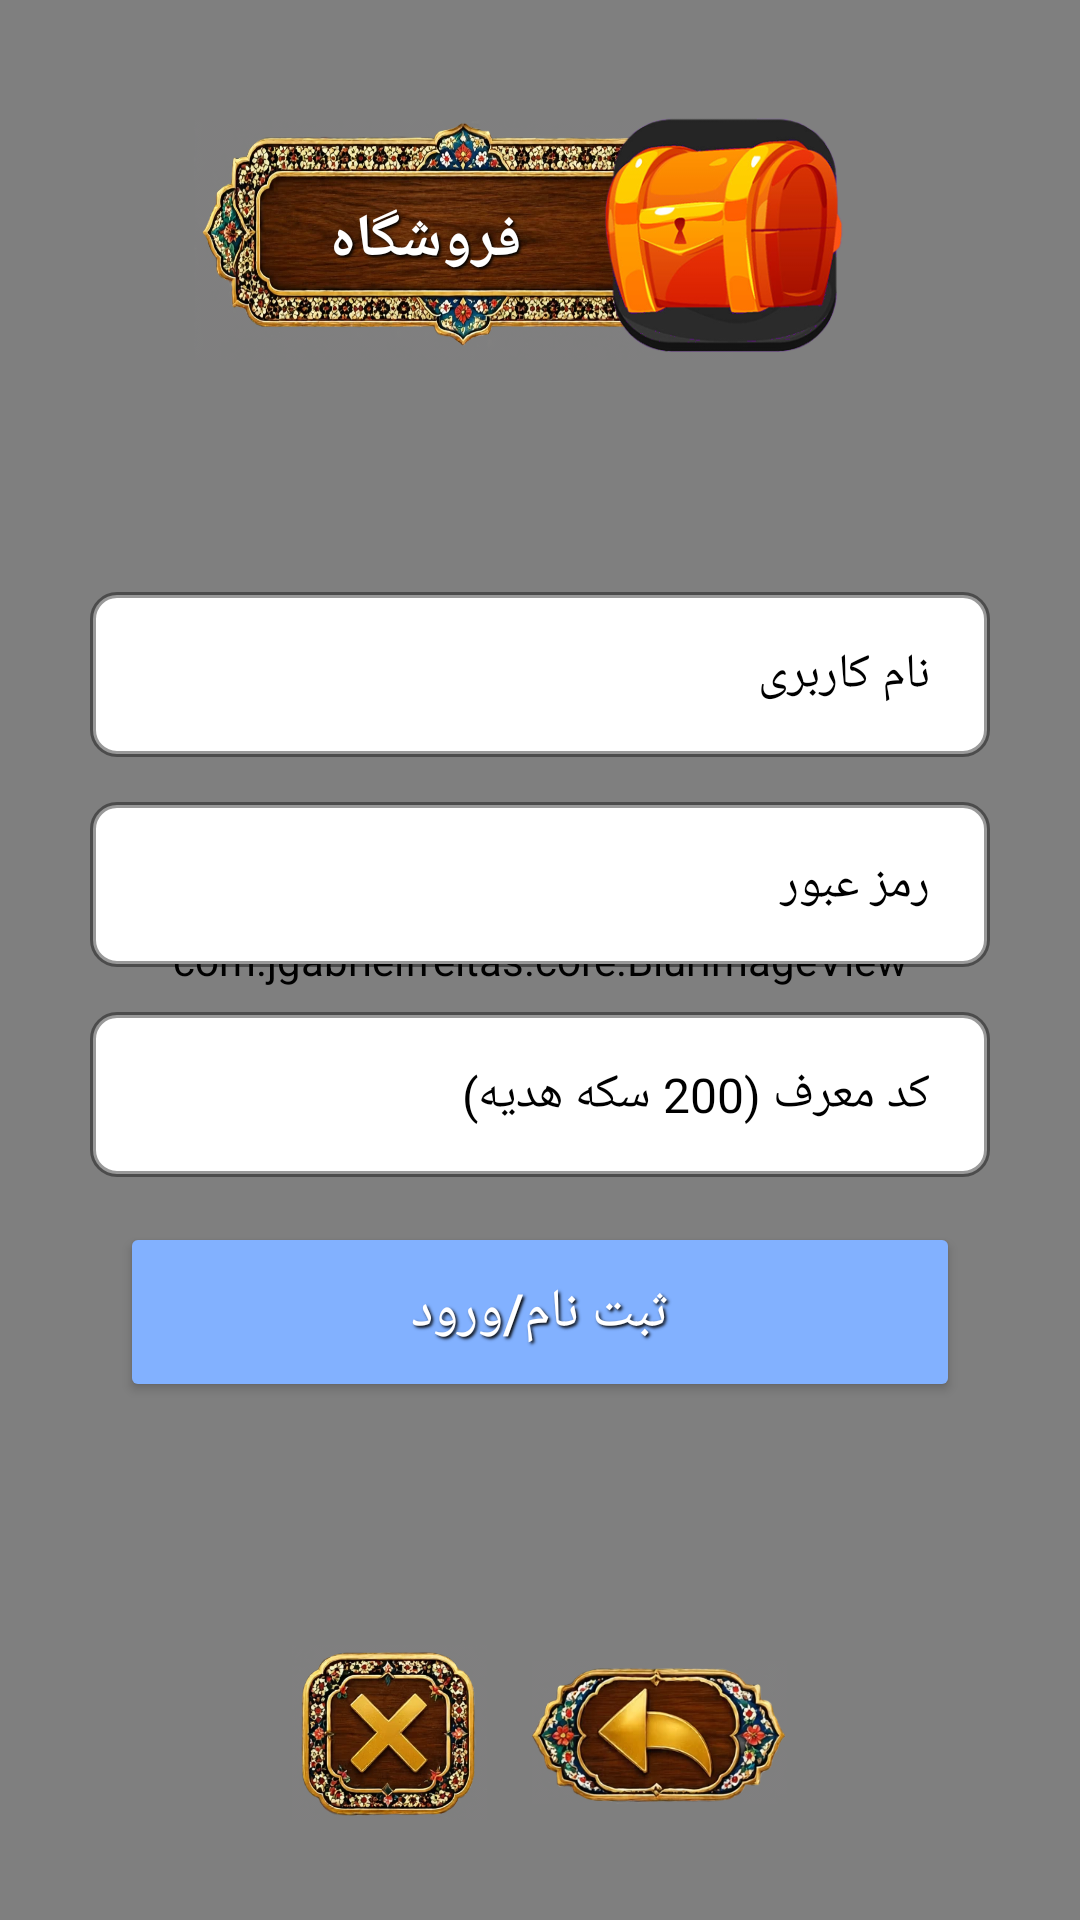

This screen was rendered from an Android layout file. Write that file and the resources it references.
<!-- AndroidManifest.xml: application theme Theme.Amirza -->
<!-- res/layout/dialog_signin.xml -->
<?xml version="1.0" encoding="utf-8"?>
<RelativeLayout xmlns:android="http://schemas.android.com/apk/res/android"
    android:layout_width="match_parent"
    xmlns:app="http://schemas.android.com/apk/res-auto"
    android:id="@+id/re_up"
    android:layout_height="wrap_content">

    <include layout="@layout/content_tolbar_layer" />


    <LinearLayout
        android:layout_width="match_parent"
        android:orientation="vertical"
        android:layout_margin="15dp"
        android:gravity="center"
        android:layout_height="match_parent">


        <EditText
            android:id="@+id/edt_email"
            android:layout_width="match_parent"
            android:layout_height="55dp"
            android:layout_marginLeft="15dp"
            android:layout_marginTop="25dp"
            android:layout_marginRight="15dp"
            android:background="@drawable/bordar_menu"
            android:hint="نام کاربری"
            android:inputType="textEmailAddress"
            android:paddingLeft="20dp"
            android:paddingRight="20dp"
            android:textColor="@color/black"
            android:textColorHint="@color/black"
            android:textSize="16sp" />


        <EditText
            android:id="@+id/edt_pass"
            android:layout_width="match_parent"
            android:layout_height="55dp"
            android:layout_marginLeft="15dp"
            android:layout_marginTop="15dp"
            android:layout_marginRight="15dp"
            android:background="@drawable/bordar_menu"
            android:gravity="right|center"
            android:hint="رمز عبور"
            android:inputType="textPassword"
            android:paddingLeft="20dp"
            android:paddingRight="20dp"
            android:textColor="@color/black"
            android:textColorHint="@color/black"
            android:textSize="16sp" />

        <EditText
            android:layout_width="match_parent"
            android:layout_marginTop="15dp"
            android:layout_marginLeft="15dp"
            android:layout_marginRight="15dp"
            android:id="@+id/edt_code"
            android:inputType="number"
            android:background="@drawable/bordar_menu"
            android:paddingRight="20dp"
            android:paddingLeft="20dp"
            android:textColorHint="@color/black"
            android:textColor="@color/black"
            android:textSize="16sp"
            android:hint="@string/code_moaref"
            android:layout_height="55dp"/>



        <Button
            android:layout_width="match_parent"
            android:id="@+id/btn_signin"
            android:backgroundTint="@color/purple_500"
            android:visibility="visible"
            android:layout_marginLeft="25dp"
            android:layout_marginRight="25dp"
            android:layout_marginTop="15dp"
            android:textSize="18sp"
            android:shadowColor="@color/black"
            android:shadowDx="2"
            android:shadowDy="2"
            android:shadowRadius="2"
            android:textAllCaps="true"
            android:gravity="center"
            android:textColor="@color/white"
            android:text="@string/login_register"
            android:layout_height="60dp"/>





    </LinearLayout>



</RelativeLayout>
<!-- res/layout/content_tolbar_layer.xml (included above) -->
<?xml version="1.0" encoding="utf-8"?>
<RelativeLayout xmlns:android="http://schemas.android.com/apk/res/android"
    android:layout_width="match_parent"
    android:id="@+id/re_tolbar"
    android:background="@null"
    android:layoutDirection="ltr"
    android:layout_height="match_parent">

    <com.jgabrielfreitas.core.BlurImageView
        android:layout_width="match_parent"
        android:scaleType="centerCrop"
        android:src="@drawable/back_main_wight"
        android:id="@+id/img_background"
        android:layout_height="match_parent"/>

    <LinearLayout
        android:layout_width="match_parent"
        android:layout_marginTop="20dp"
        android:id="@+id/li_title"
        android:gravity="center"
        android:layout_height="120dp">

        <TextView
            android:layout_width="180dp"
            android:id="@+id/txt_title"
            android:layout_marginRight="-50dp"
            android:textStyle="bold"
            android:shadowColor="@color/black"
            android:shadowDx="2"
            android:shadowDy="2"
            android:shadowRadius="2"
            android:textAllCaps="true"
            android:textColor="@color/white"
            android:paddingRight="25dp"
            android:textSize="20sp"
            android:text="@string/shop"
            android:gravity="center"
            android:background="@drawable/long_btn"
            android:layout_height="80dp"/>

        <ImageView
            android:layout_width="100dp"
            android:id="@+id/img_title"
            android:src="@drawable/sandogh"
            android:layout_height="100dp"/>

    </LinearLayout>


    <LinearLayout
        android:layout_width="match_parent"
        android:gravity="center"
        android:layout_alignParentBottom="true"
        android:layout_height="wrap_content">


        <ImageView
            android:id="@+id/img_close"
            android:layout_marginTop="15dp"
            android:layout_marginBottom="15dp"
            android:layout_width="65dp"
            android:layout_height="65dp"
            android:src="@drawable/close_icon" />

        <ImageView
            android:id="@+id/img_back"
            android:layout_width="85dp"
            android:layout_height="95dp"
            android:layout_marginLeft="15dp"
            android:layout_marginTop="15dp"
            android:layout_marginBottom="15dp"
            android:src="@drawable/back_icon"
            android:visibility="visible" />


    </LinearLayout>




</RelativeLayout>
<!-- resources referenced by this layout -->
<resources>
  <color name="black">#FF000000</color>
  <color name="purple_500">#82b1ff</color>
  <color name="white">#FFFFFFFF</color>
  <!-- drawable back_icon: png bitmap (drawable, 141297 bytes) -->
  <!-- drawable back_main_wight: png bitmap (drawable, 6970 bytes) -->
  <!-- drawable bordar_menu (drawable) -->
  <?xml version="1.0" encoding="utf-8"?>
  <shape xmlns:android="http://schemas.android.com/apk/res/android">
  
      <stroke android:width="2dp" android:color="@color/black_fade"/>
      <solid android:color="@color/white"/>
      <corners android:radius="8dp"/>
  </shape>
  <!-- drawable close_icon: png bitmap (drawable, 188660 bytes) -->
  <!-- drawable long_btn: png bitmap (drawable, 669088 bytes) -->
  <!-- drawable sandogh: png bitmap (drawable, 65230 bytes) -->
  <string name="code_moaref">کد معرف (200 سکه هدیه)</string>
  <string name="login_register">ثبت نام/ورود</string>
  <string name="shop">فروشگاه</string>
  <style name="Theme.Amirza" parent="Theme.MaterialComponents.DayNight.NoActionBar">
          
          <item name="colorPrimary">@color/purple_500</item>
          <item name="colorPrimaryVariant">@color/purple_700</item>
          <item name="colorOnPrimary">@color/white</item>
          
          <item name="colorSecondary">@color/teal_200</item>
          <item name="colorSecondaryVariant">@color/teal_700</item>
          <item name="colorOnSecondary">@color/black</item>
          
          <item name="android:statusBarColor" tools:targetApi="l">?attr/colorPrimaryVariant</item>
          
      </style>
  <color name="black_fade">#66000000</color>
  <color name="purple_700">#82b1ff</color>
  <color name="teal_200">#82b1ff</color>
  <color name="teal_700">#00bfa5</color>
</resources>
